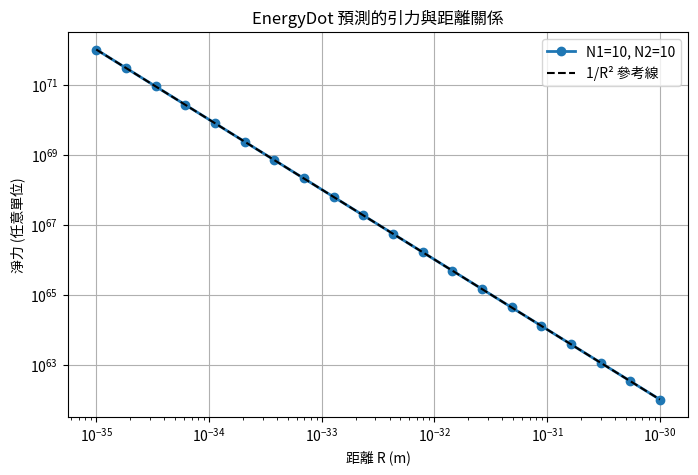

The script that saved this image:
"""
EnergyDot 最簡模擬：兩個團簇之間的力與距離關係
使用靜態幾何近似（非動態模擬）
"""

import numpy as np
import matplotlib.pyplot as plt

print("開始 EnergyDot 模擬...")

# 參數設定
N1 = 10   # 團簇 A 包含的能量子數
N2 = 10   # 團簇 B 包含的能量子數
R_range = np.logspace(-35, -30, 20)  # 距離範圍 (m)

# 模擬力的大小：按照我們推導的模型，力正比於 (N1 * N2) / R^2
# 這裡我們把比例常數設為 1，只觀察形狀
def effective_force(R):
    return (N1 * N2) / (R**2)

# 計算每個距離的力
forces = [effective_force(R) for R in R_range]

# 繪圖
plt.figure(figsize=(8,5))
plt.loglog(R_range, forces, 'o-', linewidth=2, label=f'N1={N1}, N2={N2}')
plt.xlabel('距離 R (m)')
plt.ylabel('淨力 (任意單位)')
plt.title('EnergyDot 預測的引力與距離關係')
plt.grid(True)

# 畫一條 1/R^2 參考線，驗證斜率
ref_R = np.logspace(-35, -30, 20)
ref_F = 1 / ref_R**2
ref_F = ref_F / ref_F[0] * forces[0]  # 歸一化到相同起點
plt.loglog(ref_R, ref_F, 'k--', label='1/R² 參考線')
plt.legend()
plt.savefig('force_vs_distance.png')
print("圖形已儲存為 force_vs_distance.png")
plt.show()

print("模擬完成！")
